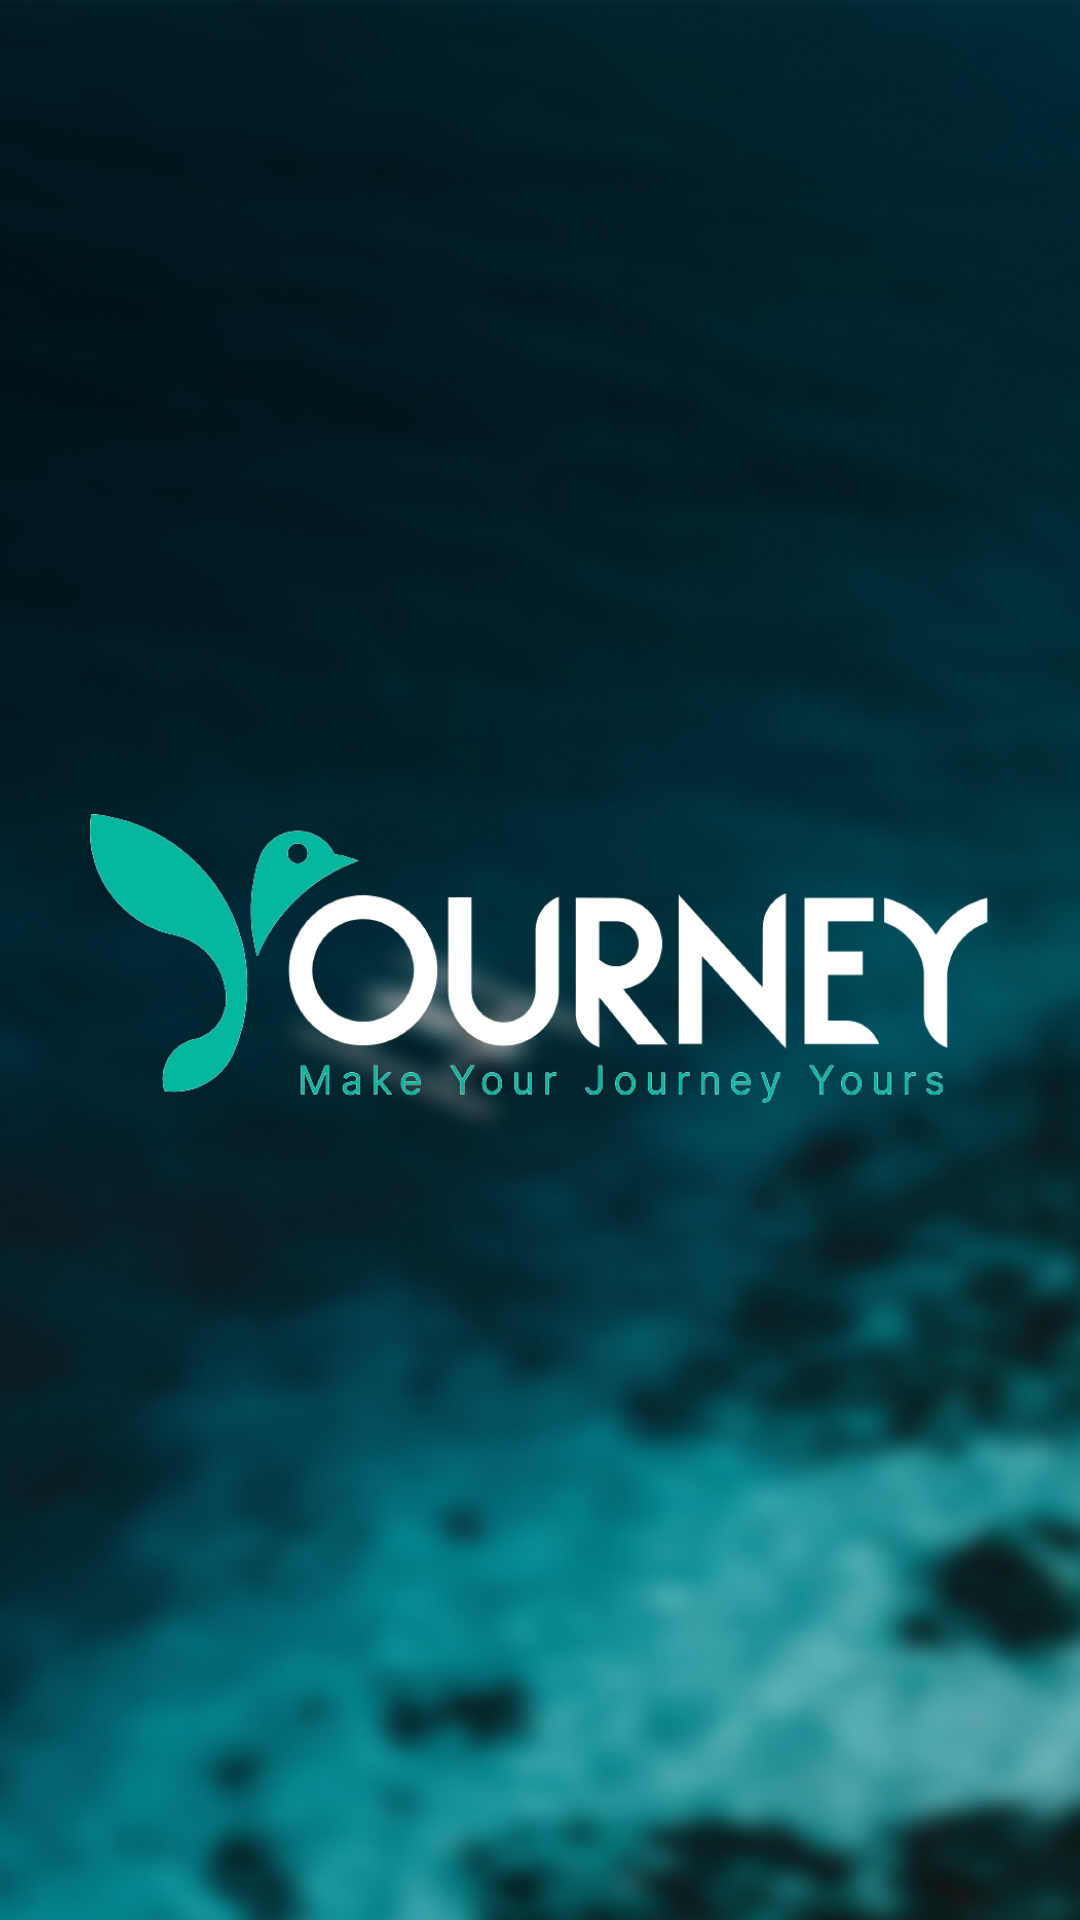

Android layout source for this screen:
<!-- AndroidManifest.xml: activity theme Theme.YourNey.NoActionBar -->
<!-- res/layout/activity_splash_screen.xml -->
<?xml version="1.0" encoding="utf-8"?>
<androidx.constraintlayout.widget.ConstraintLayout xmlns:android="http://schemas.android.com/apk/res/android"
    xmlns:app="http://schemas.android.com/apk/res-auto"
    xmlns:tools="http://schemas.android.com/tools"
    android:layout_width="match_parent"
    android:layout_height="match_parent"
    tools:context=".ui.splashscreen.SplashScreenActivity">

    <ImageView
        android:id="@+id/iv_bg"
        android:layout_width="match_parent"
        android:layout_height="match_parent"
        android:src="@drawable/art_splashscreen_bg_blur"
        android:scaleType="fitXY"
        app:layout_constraintBottom_toBottomOf="parent"
        app:layout_constraintEnd_toEndOf="parent"
        app:layout_constraintStart_toStartOf="parent"
        app:layout_constraintTop_toTopOf="parent" />

    <ImageView
        android:id="@+id/iv_logo"
        android:layout_width="wrap_content"
        android:layout_height="wrap_content"
        android:paddingHorizontal="30dp"
        app:layout_constraintBottom_toBottomOf="parent"
        app:layout_constraintEnd_toEndOf="parent"
        app:layout_constraintStart_toStartOf="parent"
        app:layout_constraintTop_toTopOf="parent"
        app:srcCompat="@drawable/art_logo" />
</androidx.constraintlayout.widget.ConstraintLayout>
<!-- resources referenced by this layout -->
<resources>
  <!-- drawable art_logo: png bitmap (drawable-v24, 40909 bytes) -->
  <!-- drawable art_splashscreen_bg_blur: png bitmap (drawable-v24, 284546 bytes) -->
  <style name="Theme.YourNey.NoActionBar">
          <item name="windowActionBar">false</item>
          <item name="windowNoTitle">true</item>
          <item name="android:windowTranslucentStatus">true</item>
          <item name="android:windowTranslucentNavigation">true</item>
      </style>
</resources>
